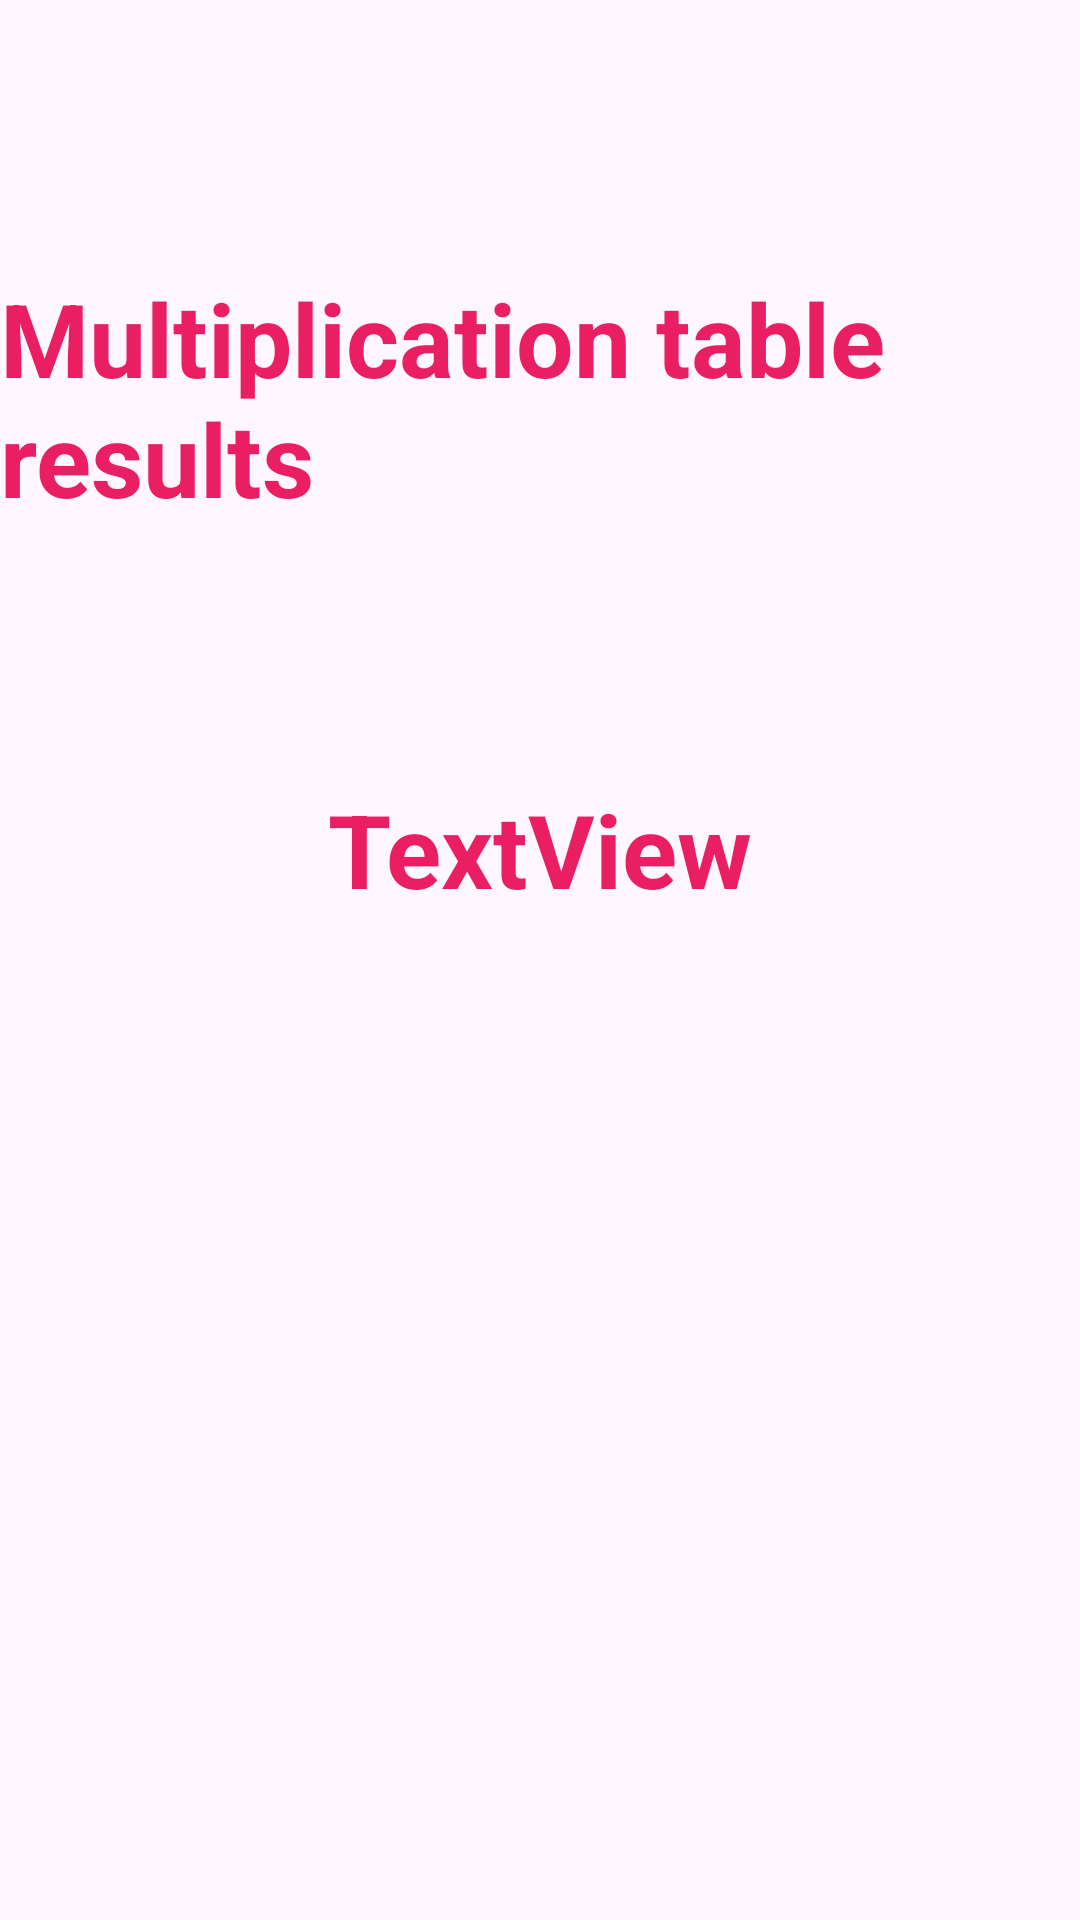

Layout XML and referenced resources for this Android screen:
<!-- AndroidManifest.xml: application theme Theme.MultiplicationTableGr1 -->
<!-- res/layout/activity_multiplication_screen.xml -->
<?xml version="1.0" encoding="utf-8"?>
<androidx.constraintlayout.widget.ConstraintLayout xmlns:android="http://schemas.android.com/apk/res/android"
    xmlns:app="http://schemas.android.com/apk/res-auto"
    xmlns:tools="http://schemas.android.com/tools"
    android:layout_width="match_parent"
    android:layout_height="match_parent"
    tools:context=".MultiplicationScreen">

    <TextView
        android:id="@+id/tvTitle"
        android:layout_width="wrap_content"
        android:layout_height="wrap_content"
        android:layout_marginStart="100dp"
        android:layout_marginTop="90dp"
        android:layout_marginEnd="100dp"
        android:text="Multiplication table results"
        android:textColor="#E91E63"
        android:textSize="34sp"
        android:textStyle="bold"
        app:layout_constraintEnd_toEndOf="parent"
        app:layout_constraintStart_toStartOf="parent"
        app:layout_constraintTop_toTopOf="parent" />

    <TextView
        android:id="@+id/tvOutput"
        android:layout_width="wrap_content"
        android:layout_height="wrap_content"
        android:layout_marginStart="100dp"
        android:layout_marginTop="85dp"
        android:layout_marginEnd="100dp"
        android:text="TextView"
        android:textColor="#E91E63"
        android:textSize="34sp"
        android:textStyle="bold"
        app:layout_constraintEnd_toEndOf="parent"
        app:layout_constraintStart_toStartOf="parent"
        app:layout_constraintTop_toBottomOf="@+id/tvTitle" />

</androidx.constraintlayout.widget.ConstraintLayout>
<!-- resources referenced by this layout -->
<resources>
  <style name="Theme.MultiplicationTableGr1" parent="Base.Theme.MultiplicationTableGr1" />
  <style name="Base.Theme.MultiplicationTableGr1" parent="Theme.Material3.DayNight.NoActionBar">
          
          
      </style>
</resources>
